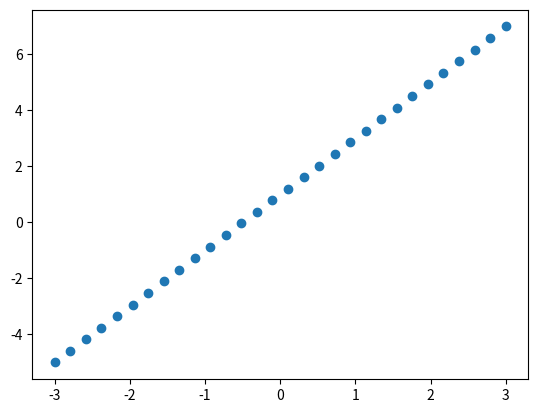

Generate this figure with matplotlib:
import matplotlib.pyplot as plt
import numpy as np

x = np.linspace(-3,3,30)
y = 2*x+ 1

plt.scatter(x,y)
#plt.show()

print(x)
print(y)

x = [[i] for i in x]
y = [[i] for i in y]

print(x)
print(y)

#22222222222222222
